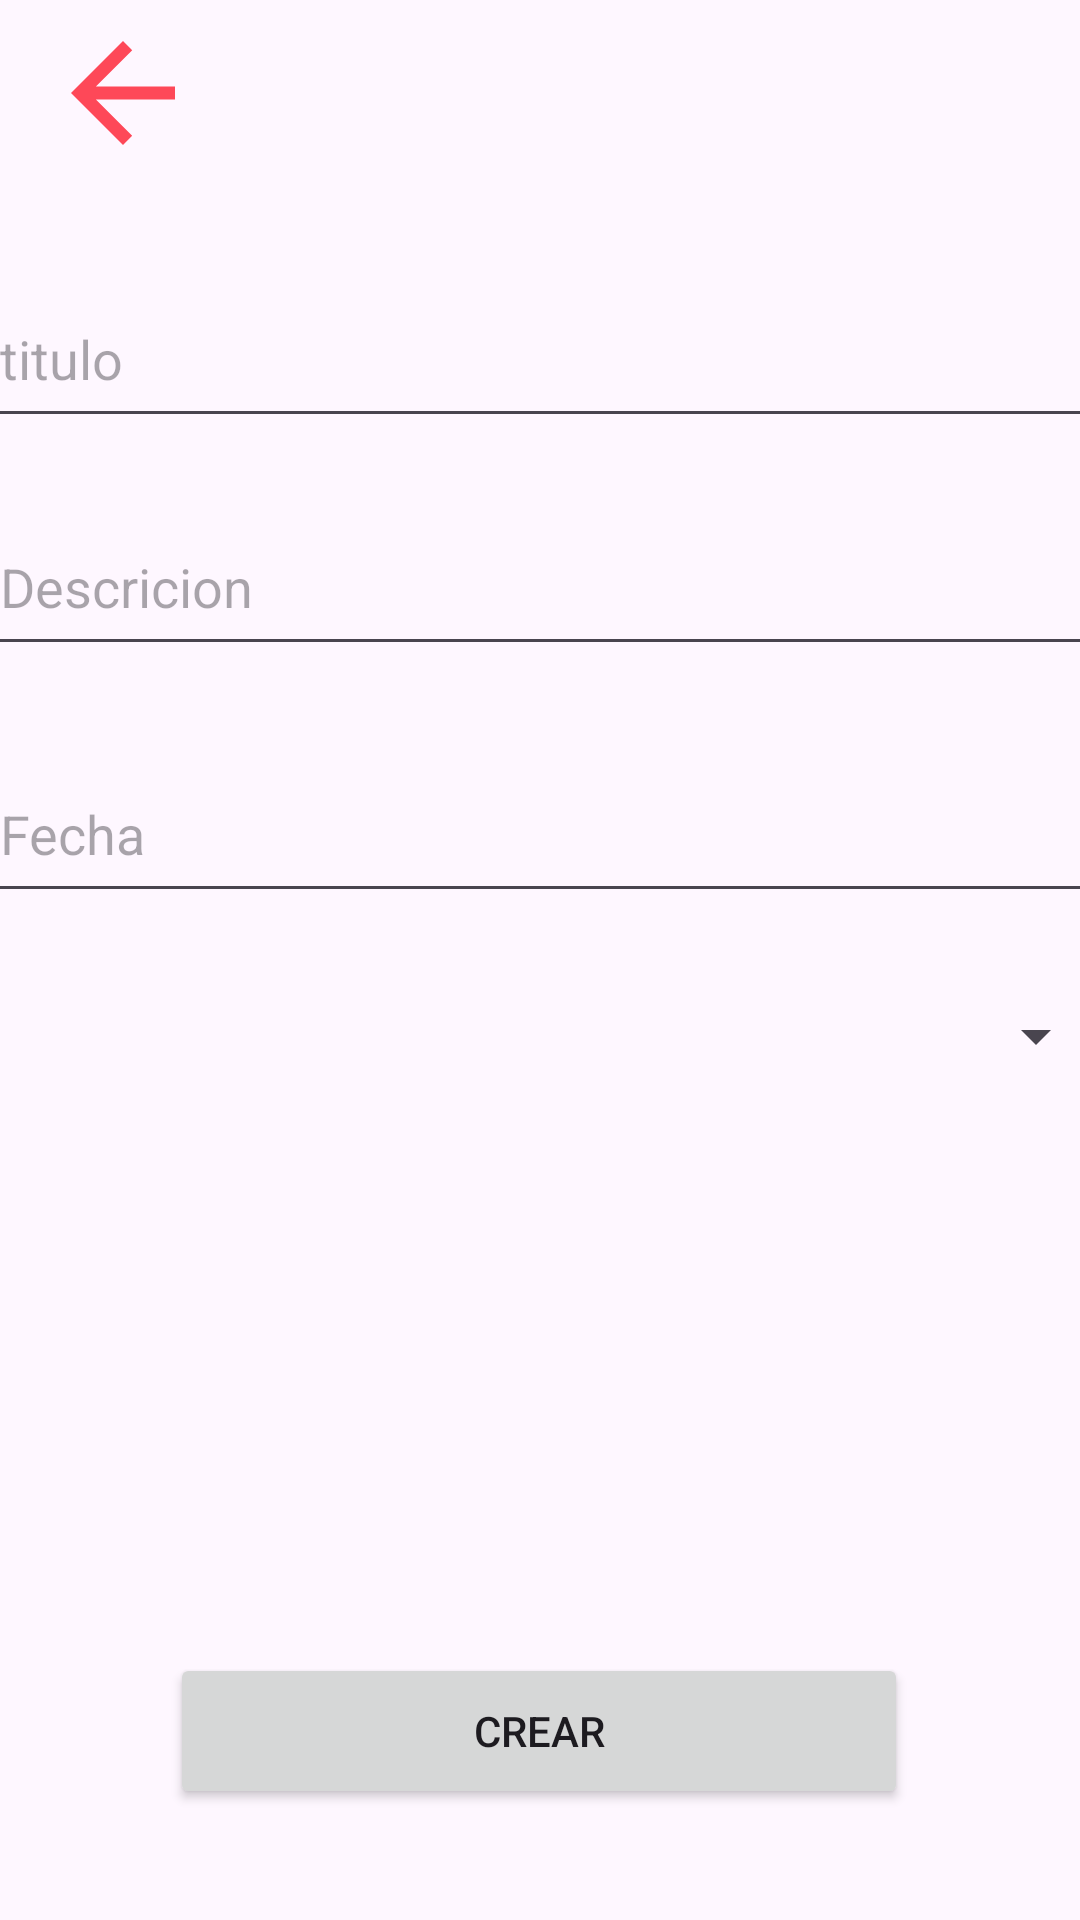

Android layout source for this screen:
<!-- AndroidManifest.xml: application theme Theme.PracticaApp -->
<!-- res/layout/activity_upload.xml -->
<?xml version="1.0" encoding="utf-8"?>
<androidx.constraintlayout.widget.ConstraintLayout xmlns:android="http://schemas.android.com/apk/res/android"
    xmlns:app="http://schemas.android.com/apk/res-auto"
    xmlns:tools="http://schemas.android.com/tools"
    android:layout_width="match_parent"
    android:layout_height="match_parent"
    tools:context=".uploadActivity">

    <EditText
        android:id="@+id/titleEditTextText"
        android:layout_width="371dp"
        android:layout_height="56dp"
        android:ems="10"
        android:hint="titulo"
        android:inputType="text"
        app:layout_constraintBottom_toBottomOf="parent"
        app:layout_constraintEnd_toEndOf="parent"
        app:layout_constraintHorizontal_bias="0.4"
        app:layout_constraintStart_toStartOf="parent"
        app:layout_constraintTop_toTopOf="parent"
        app:layout_constraintVertical_bias="0.154" />

    <EditText
        android:id="@+id/detailEditTextText"
        android:layout_width="371dp"
        android:layout_height="56dp"
        android:ems="10"
        android:hint="Descricion"
        android:inputType="text"
        app:layout_constraintBottom_toBottomOf="parent"
        app:layout_constraintEnd_toEndOf="parent"
        app:layout_constraintHorizontal_bias="0.4"
        app:layout_constraintStart_toStartOf="parent"
        app:layout_constraintTop_toTopOf="parent"
        app:layout_constraintVertical_bias="0.284" />

    <EditText
        android:id="@+id/dateEditTextText"
        android:layout_width="371dp"
        android:layout_height="56dp"
        android:ems="10"
        android:hint="Fecha"
        android:inputType="date"
        app:layout_constraintBottom_toBottomOf="parent"
        app:layout_constraintEnd_toEndOf="parent"
        app:layout_constraintHorizontal_bias="0.4"
        app:layout_constraintStart_toStartOf="parent"
        app:layout_constraintTop_toTopOf="parent"
        app:layout_constraintVertical_bias="0.425" />

    <ImageView
        android:id="@+id/backImageView"
        android:layout_width="55dp"
        android:layout_height="52dp"
        app:layout_constraintBottom_toTopOf="@+id/titleEditTextText"
        app:layout_constraintEnd_toEndOf="parent"
        app:layout_constraintHorizontal_bias="0.044"
        app:layout_constraintStart_toStartOf="parent"
        app:layout_constraintTop_toTopOf="parent"
        app:layout_constraintVertical_bias="0.134"
        app:srcCompat="@drawable/baseline_arrow_back_24" />

    <Button
        android:id="@+id/createButton"
        android:layout_width="246dp"
        android:layout_height="52dp"
        android:text="Crear"
        app:layout_constraintBottom_toBottomOf="parent"
        app:layout_constraintEnd_toEndOf="parent"
        app:layout_constraintHorizontal_bias="0.496"
        app:layout_constraintStart_toStartOf="parent"
        app:layout_constraintTop_toBottomOf="@+id/dateEditTextText"
        app:layout_constraintVertical_bias="0.87" />

    <Spinner
        android:id="@+id/checkSpinner"
        android:layout_width="376dp"
        android:layout_height="45dp"
        app:layout_constraintBottom_toTopOf="@+id/createButton"
        app:layout_constraintEnd_toEndOf="parent"
        app:layout_constraintHorizontal_bias="0.457"
        app:layout_constraintStart_toStartOf="parent"
        app:layout_constraintTop_toBottomOf="@+id/dateEditTextText"
        app:layout_constraintVertical_bias="0.093"
        />
</androidx.constraintlayout.widget.ConstraintLayout>
<!-- resources referenced by this layout -->
<resources>
  <!-- drawable baseline_arrow_back_24 (drawable) -->
  <vector android:autoMirrored="true" android:height="24dp"
      android:tint="#FE4858" android:viewportHeight="24"
      android:viewportWidth="24" android:width="24dp" xmlns:android="http://schemas.android.com/apk/res/android">
      <path android:fillColor="@android:color/white" android:pathData="M20,11H7.83l5.59,-5.59L12,4l-8,8 8,8 1.41,-1.41L7.83,13H20v-2z"/>
  </vector>
  <style name="Theme.PracticaApp" parent="Base.Theme.PracticaApp" />
  <style name="Base.Theme.PracticaApp" parent="Theme.Material3.DayNight.NoActionBar">
          
          <item name="colorPrimary">@color/baseLight</item>
      </style>
  <color name="baseLight">#FFEB3B</color>
</resources>
